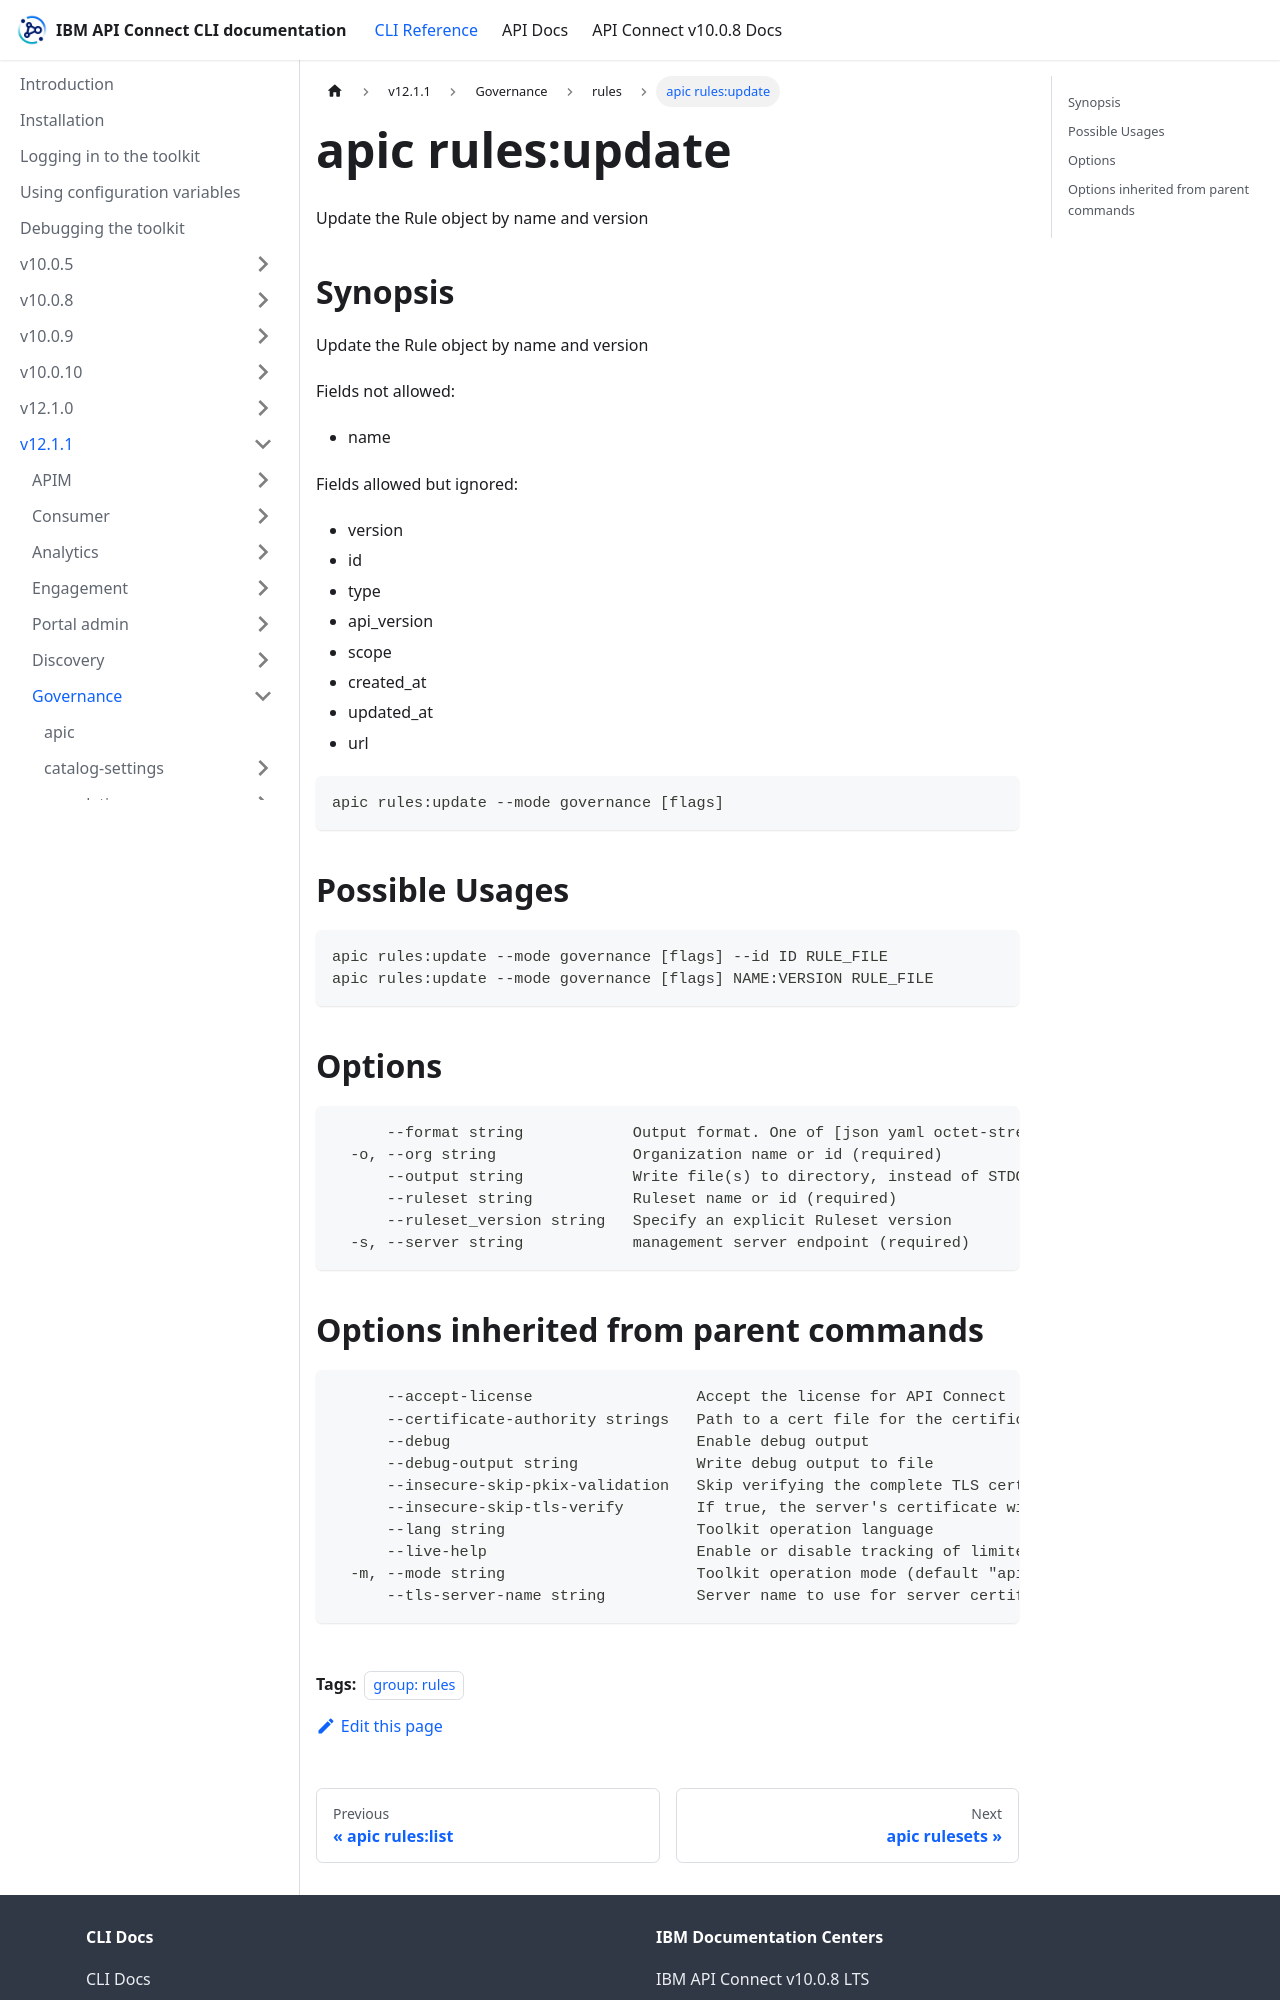

repository: ibm-apiconnect/clidocs · page: docs/v1211/governance/rules/apic_rules_update.html · generator: docusaurus

---
tags:
- "group: rules"
---
# apic rules:update

Update the Rule object by name and version

## Synopsis

Update the Rule object by name and version
          
          Fields not allowed:
          - name
          
          Fields allowed but ignored:
          - version
          - id
          - type
          - api_version
          - scope
          - created_at
          - updated_at
          - url

```
apic rules:update --mode governance [flags]
```

## Possible Usages

```
apic rules:update --mode governance [flags] --id ID RULE_FILE
apic rules:update --mode governance [flags] NAME:VERSION RULE_FILE
```

## Options

```
      --format string            Output format. One of [json yaml octet-stream go-template=... go-template-file=...], defaults to yaml.
  -o, --org string               Organization name or id (required)
      --output string            Write file(s) to directory, instead of STDOUT (default "-")
      --ruleset string           Ruleset name or id (required)
      --ruleset_version string   Specify an explicit Ruleset version
  -s, --server string            management server endpoint (required)
```
